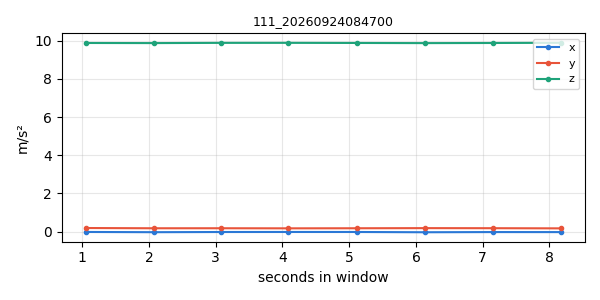

Data behind this chart, as committed beside it:
timestamp, x, y, z
1790203612, -0.01256, 0.1938, 9.871
1790203613, -0.02453, 0.1807, 9.866
1790203614, -0.01496, 0.1819, 9.877
1790203615, -0.01316, 0.1771, 9.878
1790203616, -0.01376, 0.1813, 9.872
1790203617, -0.02752, 0.1878, 9.864
1790203618, -0.01795, 0.1842, 9.871
1790203619, -0.01974, 0.1759, 9.881
